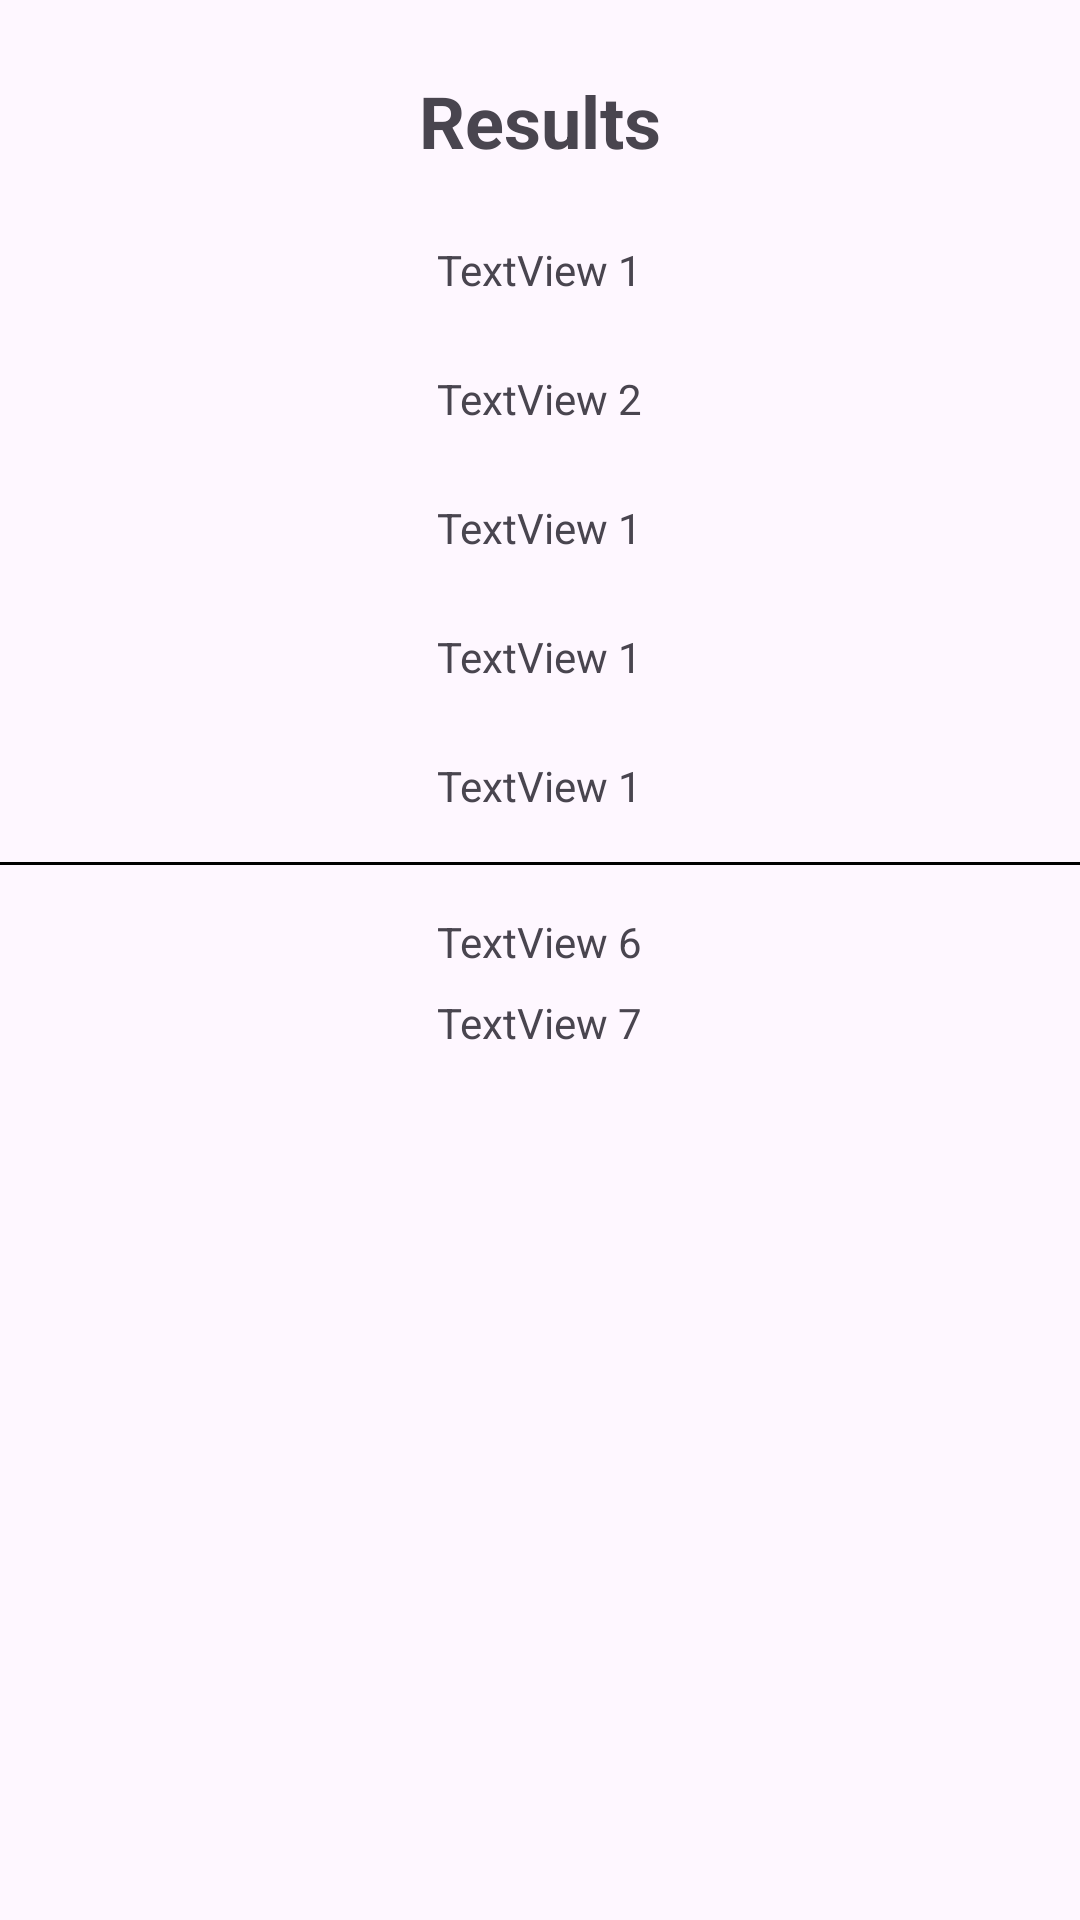

Produce the Android XML layout that renders to this screen, including the resource entries it uses.
<!-- AndroidManifest.xml: application theme Theme.Car_DMining -->
<!-- res/layout/displayed_data.xml -->
<?xml version="1.0" encoding="utf-8"?>
<RelativeLayout xmlns:android="http://schemas.android.com/apk/res/android"
    android:layout_width="match_parent"
    android:layout_height="match_parent"
    >

    
    <TextView
        android:id="@+id/title_text_view"
        android:layout_width="wrap_content"
        android:layout_height="wrap_content"
        android:text="Results"
        android:textSize="24sp"
        android:textStyle="bold"
        android:layout_centerHorizontal="true"
        android:layout_marginTop="24dp" />

    
    <TextView
        android:id="@+id/text_view1"
        android:layout_width="wrap_content"
        android:layout_height="wrap_content"
        android:layout_below="@+id/title_text_view"
        android:text="TextView 1"
        android:layout_centerHorizontal="true"
        android:layout_marginTop="24dp" />
    <TextView
        android:id="@+id/text_view2"
        android:layout_width="wrap_content"
        android:layout_height="wrap_content"
        android:layout_below="@id/text_view1"
        android:layout_centerHorizontal="true"
        android:layout_marginTop="24dp"
        android:text="TextView 2" />
    <TextView
        android:id="@+id/text_view3"
        android:layout_width="wrap_content"
        android:layout_height="wrap_content"
        android:layout_below="@+id/text_view2"
        android:layout_centerHorizontal="true"
        android:text="TextView 1"
        android:layout_marginTop="24dp" />
    <TextView
        android:id="@+id/text_view4"
        android:layout_width="wrap_content"
        android:layout_height="wrap_content"
        android:layout_below="@+id/text_view3"
        android:layout_centerHorizontal="true"
        android:text="TextView 1"
        android:layout_marginTop="24dp" />
    <TextView
        android:id="@+id/text_view5"
        android:layout_width="wrap_content"
        android:layout_height="wrap_content"
        android:layout_below="@+id/text_view4"
        android:layout_centerHorizontal="true"
        android:text="TextView 1"
        android:layout_marginTop="24dp" />

    

    
    <View
        android:id="@+id/hr_view"
        android:layout_width="match_parent"
        android:layout_height="1dp"
        android:layout_below="@id/text_view5"
        android:layout_centerHorizontal="true"
        android:layout_marginTop="16dp"
        android:background="#000000" /> 

    
    <TextView
        android:id="@+id/text_view6"
        android:layout_width="wrap_content"
        android:layout_height="wrap_content"
        android:layout_centerHorizontal="true"
        android:text="TextView 6"
        android:layout_below="@id/hr_view"
        android:layout_marginTop="16dp" />

    <TextView
        android:id="@+id/text_view7"
        android:layout_width="wrap_content"
        android:layout_height="wrap_content"
        android:layout_centerHorizontal="true"
        android:text="TextView 7"
        android:layout_below="@id/text_view6"
        android:layout_marginTop="8dp" />

</RelativeLayout>
<!-- resources referenced by this layout -->
<resources>
  <style name="Theme.Car_DMining" parent="Base.Theme.Car_DMining" />
  <style name="Base.Theme.Car_DMining" parent="Theme.Material3.DayNight.NoActionBar">
          
          
      </style>
</resources>
